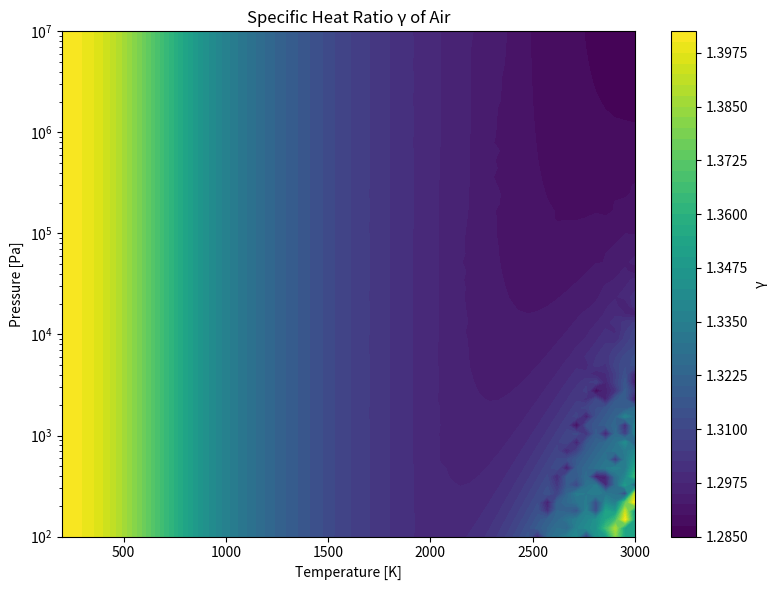

The script that saved this image:
from __future__ import annotations

import numpy as np
import matplotlib.pyplot as plt
from scipy.optimize import fsolve


class AirProperties:
    """Air thermodynamics using NASA CEA polynomial data and equilibrium dissociation."""

    R_UNIVERSAL = 8.314462  # J/(mol·K)

    NASA_DATA = {
        "N2": {
            "Trange": [200, 1000, 6000],
            "low": [3.53100528, -1.23660988e-04, -5.02999433e-07,
                    2.43530612e-09, -1.40881235e-12, -1046.97628, 2.96747038],
            "high": [2.95257637, 1.39690040e-03, -4.92631603e-07,
                     7.86010195e-11, -4.60755204e-15, -923.948688, 5.87188762],
        },
        "O2": {
            "Trange": [200, 1000, 6000],
            "low": [3.78245636, -2.99673416e-03, 9.84730201e-06,
                    -9.68129509e-09, 3.24372837e-12, -1063.94356, 3.65767573],
            "high": [3.69757819, 6.13519689e-04, -1.25884199e-07,
                     1.77528148e-11, -1.13643531e-15, -1233.93018, 3.18916559],
        },
        "Ar": {
            "Trange": [200, 1000, 6000],
            "low": [2.5, 0.0, 0.0, 0.0, 0.0, -745.375, 4.37967491],
            "high": [2.5, 0.0, 0.0, 0.0, 0.0, -745.375, 4.37967491],
        },
        "CO2": {
            "Trange": [200, 1000, 6000],
            "low": [2.35677352, 8.98459677e-03, -7.12356269e-06,
                    2.45919022e-09, -1.43699548e-13, -48371.9697, 9.90105222],
            "high": [4.63659493, 2.74146460e-03, -9.95897590e-07,
                     1.60391600e-10, -9.16198400e-15, -49024.9341, -1.93534855],
        },
        "H2O": {
            "Trange": [200, 1000, 6000],
            "low": [4.19864056, -2.03643410e-03, 6.52040211e-06,
                    -5.48797062e-09, 1.77197250e-12, -30293.7267, -0.849032208],
            "high": [2.67703890, 2.97318160e-03, -7.73768890e-07,
                     9.44334890e-11, -4.26900770e-15, -29885.8940, 6.88255571],
        },
        "N": {
            "Trange": [200, 1000, 6000],
            "low": [2.5, 0.0, 0.0, 0.0, 0.0, 56104.6378, 4.19390932],
            "high": [2.41594290, 1.74890650e-04, -1.19023690e-07,
                     3.02262450e-11, -2.03609820e-15, 56133.7730, 4.64960941],
        },
        "O": {
            "Trange": [200, 1000, 6000],
            "low": [3.16826710, -3.27931884e-03, 6.64306396e-06,
                    -6.12806624e-09, 2.11265971e-12, 29122.2592, 2.05193346],
            "high": [2.54363697, -2.73162486e-05, -4.19029520e-09,
                     4.95481845e-12, -4.79553694e-16, 29226.0120, 4.92229457],
        },
        "NO": {
            "Trange": [200, 1000, 6000],
            "low": [4.21859896, -4.63988124e-03, 1.10443049e-05,
                    -9.34055507e-09, 2.80554874e-12, 9845.09964, 2.28061001],
            "high": [3.26071234, 1.19101135e-03, -4.29122646e-07,
                     6.94481463e-11, -4.03295681e-15, 9921.43132, 6.36900518],
        },
    }

    AIR_BASE_COMPOSITION = {
        "N2": 0.78084,
        "O2": 0.20946,
        "Ar": 0.00934,
        "CO2": 0.000407,
    }

    MOLECULAR_WEIGHTS = {
        "N2": 28.014,
        "O2": 31.999,
        "Ar": 39.948,
        "CO2": 44.010,
        "H2O": 18.015,
        "N": 14.007,
        "O": 15.999,
        "NO": 30.006,
    }

    def _nasa_coeffs(self, species: str, T: float) -> np.ndarray:
        data = self.NASA_DATA[species]
        return np.array(data["low"] if T <= data["Trange"][1] else data["high"])

    def cp_over_R(self, species: str, T: float) -> float:
        a = self._nasa_coeffs(species, T)
        return a[0] + a[1] * T + a[2] * T**2 + a[3] * T**3 + a[4] * T**4

    def h_over_RT(self, species: str, T: float) -> float:
        a = self._nasa_coeffs(species, T)
        return (a[0]
                + a[1] * T / 2.0
                + a[2] * T**2 / 3.0
                + a[3] * T**3 / 4.0
                + a[4] * T**4 / 5.0
                + a[5] / T)

    def s_over_R(self, species: str, T: float) -> float:
        a = self._nasa_coeffs(species, T)
        return (a[0] * np.log(T)
                + a[1] * T
                + a[2] * T**2 / 2.0
                + a[3] * T**3 / 3.0
                + a[4] * T**4 / 4.0
                + a[6])

    def gibbs_over_RT(self, species: str, T: float, P_atm: float) -> float:
        return self.h_over_RT(species, T) - self.s_over_R(species, T) + np.log(P_atm)

    def equilibrium_constants(self, T: float) -> tuple[float, float, float]:
        dg1 = 2.0 * self.gibbs_over_RT("N", T, 1.0) - self.gibbs_over_RT("N2", T, 1.0)
        dg2 = 2.0 * self.gibbs_over_RT("O", T, 1.0) - self.gibbs_over_RT("O2", T, 1.0)
        dg3 = (self.gibbs_over_RT("NO", T, 1.0)
               - self.gibbs_over_RT("N", T, 1.0)
               - self.gibbs_over_RT("O", T, 1.0))
        return np.exp(-dg1), np.exp(-dg2), np.exp(-dg3)

    def equilibrium_composition(self, T: float, P_atm: float) -> dict[str, float]:
        if T < 1500.0:
            total = sum(self.AIR_BASE_COMPOSITION.values())
            return {k: v / total for k, v in self.AIR_BASE_COMPOSITION.items()}

        Kp1, Kp2, Kp3 = self.equilibrium_constants(T)

        x_N2_0 = self.AIR_BASE_COMPOSITION["N2"]
        x_O2_0 = self.AIR_BASE_COMPOSITION["O2"]
        x_Ar = self.AIR_BASE_COMPOSITION["Ar"]
        x_CO2 = self.AIR_BASE_COMPOSITION["CO2"]

        N_atoms = 2.0 * x_N2_0
        O_atoms = 2.0 * x_O2_0 + 2.0 * x_CO2

        def equilibrium_equations(variables: np.ndarray) -> list[float]:
            xN2, xO2, xN, xO, xNO = variables
            eq1 = Kp1 * xN2 - xN**2 * P_atm
            eq2 = Kp2 * xO2 - xO**2 * P_atm
            eq3 = Kp3 * xN * xO * P_atm - xNO
            eq4 = 2.0 * xN2 + xN + xNO - N_atoms
            eq5 = 2.0 * xO2 + xO + xNO - (O_atoms - 2.0 * x_CO2)
            return [eq1, eq2, eq3, eq4, eq5]

        x0 = [x_N2_0 * 0.9, x_O2_0 * 0.9, 1e-6, 1e-6, 1e-6]
        xN2, xO2, xN, xO, xNO = np.abs(fsolve(equilibrium_equations, x0))
        xT = xN2 + xO2 + xN + xO + xNO + x_Ar + x_CO2

        return {
            "N2": xN2 / xT,
            "O2": xO2 / xT,
            "N": xN / xT,
            "O": xO / xT,
            "NO": xNO / xT,
            "Ar": x_Ar / xT,
            "CO2": x_CO2 / xT,
        }

    def mixture_cp_cv(self, T: float, P_atm: float) -> tuple[float, float, float]:
        composition = self.equilibrium_composition(T, P_atm)
        molecular_weight = sum(
            composition[species] * self.MOLECULAR_WEIGHTS[species]
            for species in composition
        )

        cp_molar = sum(
            composition[species] * self.cp_over_R(species, T) * self.R_UNIVERSAL
            for species in composition
        )
        cp = cp_molar / (molecular_weight * 1e-3)
        r_spec = self.R_UNIVERSAL / (molecular_weight * 1e-3)
        cv = cp - r_spec
        gamma = cp / cv
        return cp, cv, gamma

    def specific_heat_ratio(self, T: float, P: float) -> float:
        """Return gamma for air at temperature T [K] and pressure P [Pa]."""
        if T <= 0.0:
            raise ValueError("Temperature must be positive.")
        if P <= 0.0:
            raise ValueError("Pressure must be positive.")

        P_atm = P / 101325.0
        return self.mixture_cp_cv(T, P_atm)[2]

    def plot_gamma_map(
        self,
        T_min: float = 200.0,
        T_max: float = 3000.0,
        P_min: float = 100.0,
        P_max: float = 1e7,
        n_T: int = 60,
        n_P: int = 60,
    ) -> None:
        """Plot air gamma as a function of temperature [K] and pressure [Pa]."""
        T = np.linspace(T_min, T_max, n_T)
        P = np.logspace(np.log10(P_min), np.log10(P_max), n_P)
        Tg, Pg = np.meshgrid(T, P)
        G = np.zeros_like(Tg)

        for i in range(Pg.shape[0]):
            for j in range(Pg.shape[1]):
                G[i, j] = self.specific_heat_ratio(Tg[i, j], Pg[i, j])

        plt.figure(figsize=(8, 6))
        contour = plt.contourf(Tg, Pg, G, levels=50, cmap="viridis")
        plt.yscale("log")
        plt.colorbar(contour, label="γ")
        plt.xlabel("Temperature [K]")
        plt.ylabel("Pressure [Pa]")
        plt.title("Specific Heat Ratio γ of Air")
        plt.tight_layout()
        plt.show()

class Atmosphere:
    R_AIR = 287.05
    G0    = 9.80665
 
    @staticmethod
    def _layer(h):
        if   h <= 11000: return 0,     -0.0065, 288.15, 101325.0
        elif h <= 20000: return 11000,  0.0,    216.65,  22632.1
        elif h <= 32000: return 20000,  0.001,  216.65,   5474.89
        else: raise ValueError(f"Altitude {h:.0f} m > 32 km ceiling")
 
    @staticmethod
    def T(h):
        h0, L, T0, _ = Atmosphere._layer(h)
        return T0 + L * (h - h0)
 
    @staticmethod
    def P(h):
        h0, L, T0, P0 = Atmosphere._layer(h)
        dh = h - h0; T = T0 + L * dh
        if L != 0:
            return P0 * (T / T0) ** (-Atmosphere.G0 / (L * Atmosphere.R_AIR))
        return P0 * np.exp(-Atmosphere.G0 * dh / (Atmosphere.R_AIR * T0))
 
    @staticmethod
    def rho(h): return Atmosphere.P(h) / (Atmosphere.R_AIR * Atmosphere.T(h))
 
    @staticmethod
    def a(h): return np.sqrt(1.4 * Atmosphere.R_AIR * Atmosphere.T(h))
 
class Engine:
    def __init__(self):
        self.air = AirProperties()

    def specific_heat_ratio(self, T, P):
        return self.air.specific_heat_ratio(T, P)
# =========
if __name__ == "__main__":
    air = AirProperties()
    print("Gamma at 300 K, 1 atm:", air.specific_heat_ratio(300.0, 101325.0))
    print("Gamma at 2500 K, 1 atm:", air.specific_heat_ratio(2500.0, 101325.0))
    air.plot_gamma_map()
